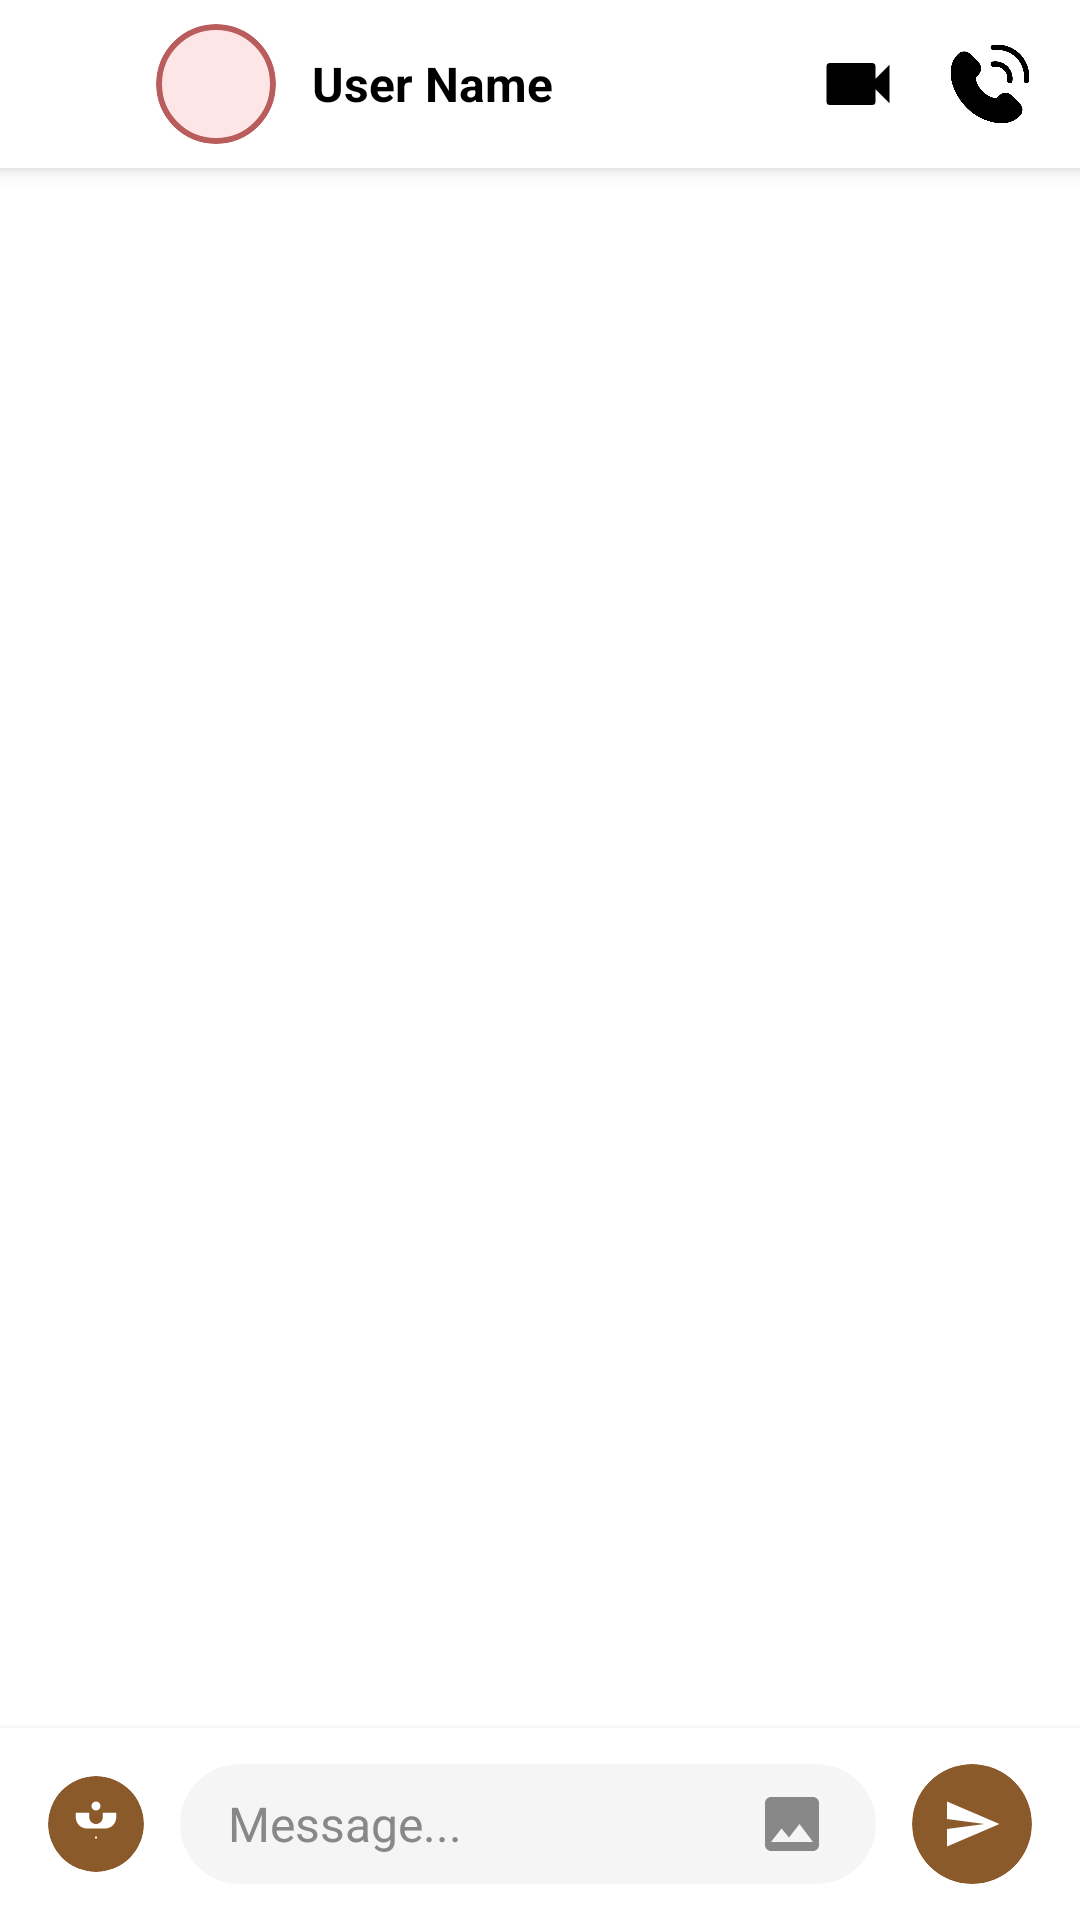

Reconstruct the res/layout file that produces this screen, plus the resources it refers to.
<!-- AndroidManifest.xml: activity theme Theme.I210575.NoActionBar -->
<!-- res/layout/activity_personal_message.xml -->
<?xml version="1.0" encoding="utf-8"?>

<RelativeLayout xmlns:android="http://schemas.android.com/apk/res/android"
    xmlns:app="http://schemas.android.com/apk/res-auto"
    xmlns:tools="http://schemas.android.com/tools"
    android:id="@+id/root_layout"
    android:layout_width="match_parent"
    android:layout_height="match_parent"
    android:background="@color/white"
    android:orientation="vertical"
    tools:context=".PersonalMessageActivity">

    <LinearLayout
        android:id="@+id/header_layout"
        android:layout_width="match_parent"
        android:layout_height="wrap_content"
        android:background="@color/white"
        android:elevation="4dp"
        android:orientation="horizontal"
        android:paddingHorizontal="16dp"
        android:paddingVertical="8dp">

        <ImageView
            android:id="@+id/back_button"
            android:layout_width="24dp"
            android:layout_height="24dp"
            android:layout_gravity="center_vertical"
            android:src="@drawable/ic_arrow_back"
            app:tint="@color/instagram_red" />

        <androidx.cardview.widget.CardView
            android:layout_width="40dp"
            android:layout_height="40dp"
            android:layout_marginStart="12dp"
            android:layout_gravity="center_vertical"
            app:cardCornerRadius="20dp"
            app:cardElevation="0dp">

            <ImageView
                android:id="@+id/recipient_profile_image"
                android:layout_width="match_parent"
                android:layout_height="match_parent"
                android:scaleType="centerCrop"
                android:src="@drawable/profile_placeholder" />

        </androidx.cardview.widget.CardView>

        <LinearLayout
            android:layout_width="0dp"
            android:layout_height="wrap_content"
            android:layout_weight="1"
            android:layout_gravity="center_vertical"
            android:layout_marginStart="12dp"
            android:orientation="vertical">

            <TextView
                android:id="@+id/recipient_name_text"
                android:layout_width="wrap_content"
                android:layout_height="wrap_content"
                android:text="User Name"
                android:textColor="@color/black"
                android:textSize="16sp"
                android:textStyle="bold" />

            <TextView
                android:id="@+id/recipient_status_text"
                android:layout_width="wrap_content"
                android:layout_height="wrap_content"
                android:text="Offline"
                android:textColor="@color/text_gray"
                android:textSize="12sp"
                android:visibility="gone"
                tools:visibility="visible" />

        </LinearLayout>

        <ImageView
            android:id="@+id/video_call_button"
            android:layout_width="28dp"
            android:layout_height="28dp"
            android:layout_gravity="center_vertical"
            android:layout_marginEnd="16dp"
            android:src="@drawable/ic_video_call"
            app:tint="@color/black" />

        <ImageView
            android:id="@+id/voice_call_button"
            android:layout_width="28dp"
            android:layout_height="28dp"
            android:layout_gravity="center_vertical"
            android:src="@drawable/voice_call_button"
            app:tint="@color/black" />

    </LinearLayout>

    <androidx.recyclerview.widget.RecyclerView
        android:id="@+id/messages_recycler_view"
        android:layout_width="match_parent"
        android:layout_height="match_parent"
        android:layout_below="@id/header_layout"
        android:layout_above="@+id/input_layout"
        android:clipToPadding="false"
        android:paddingVertical="8dp" />

    <LinearLayout
        android:id="@+id/input_layout"
        android:layout_width="match_parent"
        android:layout_height="wrap_content"
        android:layout_alignParentBottom="true"
        android:background="@color/white"
        android:elevation="4dp"
        android:orientation="horizontal"
        android:paddingHorizontal="16dp"
        android:paddingVertical="12dp">

        <androidx.cardview.widget.CardView
            android:layout_width="32dp"
            android:layout_height="32dp"
            android:layout_gravity="center_vertical"
            android:layout_marginEnd="12dp"
            app:cardCornerRadius="16dp"
            app:cardBackgroundColor="#8B5A2B"
            app:cardElevation="0dp">

            <ImageView
                android:layout_width="18dp"
                android:layout_height="18dp"
                android:layout_gravity="center"
                android:src="@drawable/ic_camera"
                app:tint="@color/white" />

        </androidx.cardview.widget.CardView>

        <androidx.cardview.widget.CardView
            android:layout_width="0dp"
            android:layout_height="40dp"
            android:layout_weight="1"
            android:layout_gravity="center_vertical"
            android:layout_marginEnd="12dp"
            app:cardCornerRadius="20dp"
            app:cardBackgroundColor="@color/light_gray"
            app:cardElevation="0dp">

            <LinearLayout
                android:layout_width="match_parent"
                android:layout_height="match_parent"
                android:gravity="center_vertical"
                android:paddingHorizontal="16dp">

                <EditText
                    android:id="@+id/message_input"
                    android:layout_width="0dp"
                    android:layout_height="wrap_content"
                    android:layout_weight="1"
                    android:background="@null"
                    android:hint="Message..."
                    android:textColor="@color/black"
                    android:textColorHint="@color/text_gray"
                    android:inputType="textMultiLine|textCapSentences"
                    android:maxLines="4"
                    android:textSize="16sp" />

                <ImageView
                    android:id="@+id/gallery_button"
                    android:layout_width="24dp"
                    android:layout_height="24dp"
                    android:layout_marginStart="8dp"
                    android:src="@drawable/ic_gallery"
                    app:tint="@color/text_gray" />

            </LinearLayout>

        </androidx.cardview.widget.CardView>

        <androidx.cardview.widget.CardView
            android:id="@+id/send_button"
            android:layout_width="40dp"
            android:layout_height="40dp"
            android:layout_gravity="center_vertical"
            app:cardCornerRadius="20dp"
            app:cardBackgroundColor="#8B5A2B"
            app:cardElevation="0dp">

            <ImageView
                android:layout_width="20dp"
                android:layout_height="20dp"
                android:layout_gravity="center"
                android:src="@drawable/ic_send"
                app:tint="@color/white" />

        </androidx.cardview.widget.CardView>

    </LinearLayout>

</RelativeLayout>
<!-- resources referenced by this layout -->
<resources>
  <color name="black">#FF000000</color>
  <color name="instagram_red">#B85C5C</color>
  <color name="light_gray">#F5F5F5</color>
  <color name="text_gray">#888888</color>
  <color name="white">#FFFFFFFF</color>
  <!-- drawable ic_camera (drawable) -->
  <vector android:height="24dp" android:tint="#000000"
      android:viewportHeight="24" android:viewportWidth="24"
      android:width="24dp" xmlns:android="http://schemas.android.com/apk/res/android">
      <path android:fillColor="@android:color/white" android:pathData="M12,2C13.1,2 14,2.9 14,4C14,5.1 13.1,6 12,6C10.9,6 10,5.1 10,4C10,2.9 10.9,2 12,2ZM21,9V7L15,7V9C15,10.65 13.65,12 12,12C10.35,12 9,10.65 9,9V7L3,7V9C3,11.76 5.24,14 8,14L16,14C18.76,14 21,11.76 21,9ZM12,17.5C11.72,17.5 11.5,17.72 11.5,18C11.5,18.28 11.72,18.5 12,18.5C12.28,18.5 12.5,18.28 12.5,18C12.5,17.72 12.28,17.5 12,17.5Z"/>
  </vector>
  <!-- drawable ic_gallery (drawable) -->
  <vector xmlns:android="http://schemas.android.com/apk/res/android"
      android:width="24dp"
      android:height="24dp"
      android:viewportWidth="24"
      android:viewportHeight="24">
      <path
          android:fillColor="@android:color/black"
          android:pathData="M21,19V5C21,3.9 20.1,3 19,3H5C3.9,3 3,3.9 3,5V19C3,20.1 3.9,21 5,21H19C20.1,21 21,20.1 21,19ZM8.5,13.5L11,16.51L14.5,12L19,18H5L8.5,13.5Z"/>
  </vector>
  <!-- drawable ic_send (drawable) -->
  <vector xmlns:android="http://schemas.android.com/apk/res/android"
      android:width="24dp"
      android:height="24dp"
      android:viewportWidth="24"
      android:viewportHeight="24">
      <path
          android:fillColor="@android:color/black"
          android:pathData="M2.01,21L23,12L2.01,3L2,10L17,12L2,14L2.01,21Z"/>
  </vector>
  <!-- drawable ic_video_call (drawable) -->
  <vector xmlns:android="http://schemas.android.com/apk/res/android"
      android:width="24dp"
      android:height="24dp"
      android:viewportWidth="24"
      android:viewportHeight="24">
      <path
          android:fillColor="@android:color/black"
          android:pathData="M17,10.5V7A1,1 0 0,0 16,6H4A1,1 0 0,0 3,7V17A1,1 0 0,0 4,18H16A1,1 0 0,0 17,17V13.5L21,17.5V6.5L17,10.5Z"/>
  </vector>
  <!-- drawable profile_placeholder (drawable) -->
  <shape xmlns:android="http://schemas.android.com/apk/res/android"
      android:shape="oval">
      <solid android:color="#FFE6E6" />
      <stroke
          android:width="2dp"
          android:color="#B85C5C" />
  </shape>
  <!-- drawable voice_call_button: png bitmap (drawable, 13819 bytes) -->
  <style name="Theme.I210575.NoActionBar" parent="Theme.i220968_i228810">
          <item name="windowActionBar">false</item>
          <item name="windowNoTitle">true</item>
          <item name="android:statusBarColor">@android:color/transparent</item>
          <item name="android:windowLightStatusBar">true</item>
      </style>
  <style name="Theme.i220968_i228810" parent="Theme.AppCompat.Light.DarkActionBar">
          
          <item name="colorPrimary">@color/instagram_red</item>
          <item name="colorPrimaryVariant">@color/dark_brown</item>
          <item name="colorOnPrimary">@color/white</item>
          
          <item name="colorSecondary">@color/light_brown</item>
          <item name="colorSecondaryVariant">@color/dark_brown</item>
          <item name="colorOnSecondary">@color/black</item>
          
          <item name="android:statusBarColor">@color/white</item>
          
          <item name="android:windowLightStatusBar">true</item>
      </style>
  <color name="dark_brown">#8B4513</color>
  <color name="light_brown">#9B6B6B</color>
</resources>
